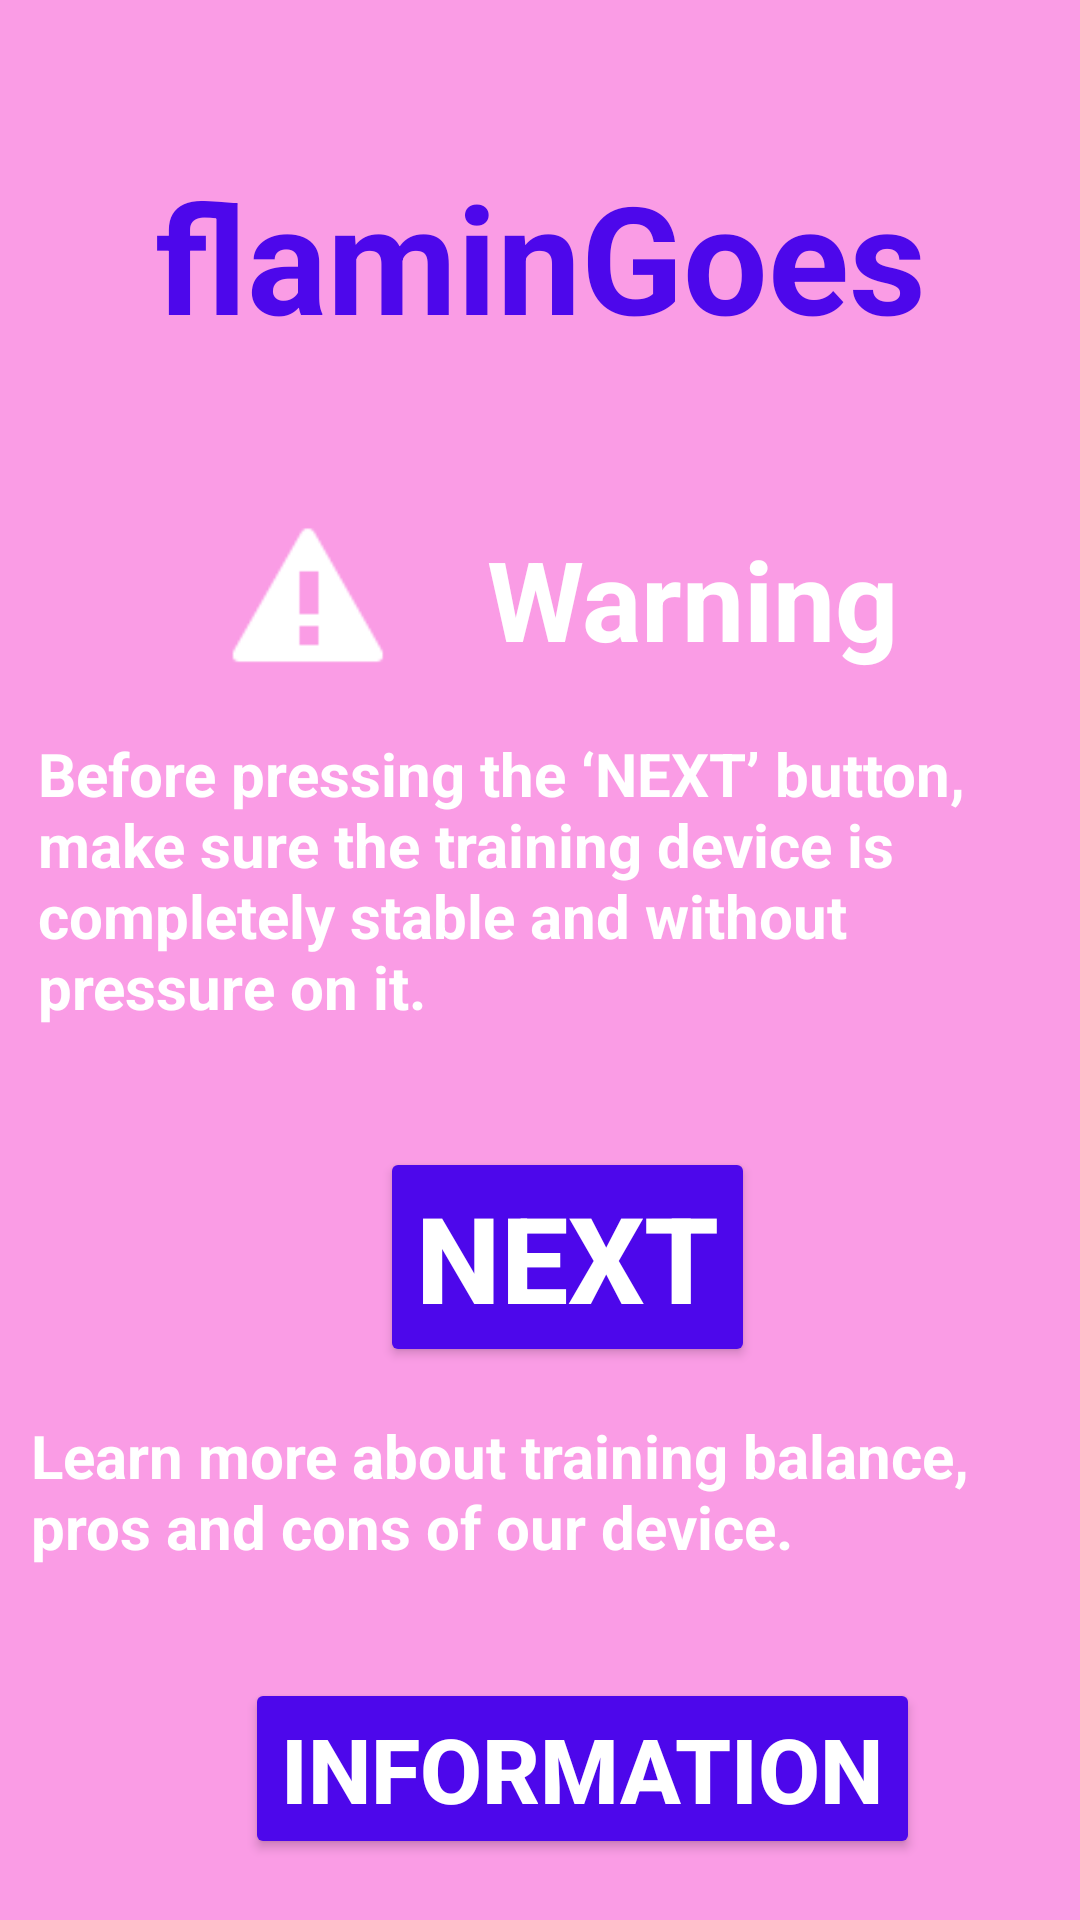

This screen was rendered from an Android layout file. Write that file and the resources it references.
<!-- AndroidManifest.xml: application theme Theme.FlaminGoes -->
<!-- res/layout/activity_warning.xml -->
<?xml version="1.0" encoding="utf-8"?>
<androidx.constraintlayout.widget.ConstraintLayout xmlns:android="http://schemas.android.com/apk/res/android"
    xmlns:app="http://schemas.android.com/apk/res-auto"
    xmlns:tools="http://schemas.android.com/tools"
    android:layout_width="match_parent"
    android:layout_height="match_parent"
    android:background="#FA9CE5"
    tools:context=".MainActivity">


    <TextView
        android:id="@+id/banner3"
        android:layout_width="wrap_content"
        android:layout_height="wrap_content"
        android:layout_marginTop="52dp"
        android:text="@string/app_name"
        android:textColor="@color/primary"
        android:textSize="50sp"
        android:textStyle="bold"
        app:layout_constraintEnd_toEndOf="parent"
        app:layout_constraintStart_toStartOf="parent"
        app:layout_constraintTop_toTopOf="parent" />

    <TextView
        android:id="@+id/Warning"
        android:layout_width="wrap_content"
        android:layout_height="wrap_content"
        android:layout_marginTop="56dp"
        android:layout_weight="1"
        android:text="Warning"
        android:textColor="@color/white"
        android:textSize="37sp"
        android:textStyle="bold"
        app:layout_constraintEnd_toEndOf="parent"
        app:layout_constraintHorizontal_bias="0.25"
        app:layout_constraintStart_toEndOf="@+id/warningImage"
        app:layout_constraintTop_toBottomOf="@+id/banner3" />

    <TextView
        android:id="@+id/textWarning"
        android:layout_width="335dp"
        android:layout_height="106dp"
        android:layout_marginTop="20dp"
        android:layout_weight="1"
        android:text="Before pressing the ‘NEXT’ button, make sure the training device is completely stable and without pressure on it."
        android:textColor="@color/white"
        android:textSize="20sp"
        android:textStyle="bold"
        app:layout_constraintEnd_toEndOf="parent"
        app:layout_constraintStart_toStartOf="parent"
        app:layout_constraintTop_toBottomOf="@+id/Warning" />

    <Button
        android:id="@+id/playButton"
        android:layout_width="wrap_content"
        android:layout_height="wrap_content"
        android:layout_marginTop="32dp"
        android:backgroundTint="@color/primary"
        android:text="NEXT"
        android:textColor="@color/white"
        android:textSize="40sp"
        android:textStyle="bold"
        app:layout_constraintEnd_toEndOf="parent"
        app:layout_constraintHorizontal_bias="0.539"
        app:layout_constraintStart_toStartOf="parent"
        app:layout_constraintTop_toBottomOf="@+id/textWarning" />

    <ImageView
        android:id="@+id/warningImage"
        android:layout_width="78dp"
        android:layout_height="57dp"
        android:layout_marginStart="64dp"
        android:layout_marginTop="52dp"
        app:layout_constraintStart_toStartOf="parent"
        app:layout_constraintTop_toBottomOf="@+id/banner3"
        app:srcCompat="@android:drawable/stat_sys_warning" />

    <TextView
        android:id="@+id/textView2"
        android:layout_width="343dp"
        android:layout_height="80dp"
        android:layout_marginTop="16dp"
        android:text="Learn more about training balance, pros and cons of our device."
        android:textColor="@color/white"
        android:textSize="20dp"
        android:textStyle="bold"
        app:layout_constraintEnd_toEndOf="parent"
        app:layout_constraintHorizontal_bias="0.617"
        app:layout_constraintStart_toStartOf="parent"
        app:layout_constraintTop_toBottomOf="@+id/playButton" />

    <Button
        android:id="@+id/infoButton"
        android:layout_width="wrap_content"
        android:layout_height="wrap_content"
        android:backgroundTint="@color/primary"
        android:text="INFORMATION"
        android:textColor="@color/white"
        android:textSize="30dp"
        android:textStyle="bold"
        app:layout_constraintBottom_toBottomOf="parent"
        app:layout_constraintEnd_toEndOf="parent"
        app:layout_constraintHorizontal_bias="0.605"
        app:layout_constraintStart_toStartOf="parent"
        app:layout_constraintTop_toBottomOf="@+id/textView2"
        app:layout_constraintVertical_bias="0.277" />

    <ProgressBar
        android:id="@+id/progressBar3"
        style="?android:attr/progressBarStyleLarge"
        android:layout_width="wrap_content"
        android:layout_height="wrap_content"
        android:layout_centerInParent="true"
        android:visibility="gone"
        app:layout_constraintBottom_toBottomOf="parent"
        app:layout_constraintEnd_toEndOf="parent"
        app:layout_constraintStart_toStartOf="parent"
        app:layout_constraintTop_toTopOf="parent"
        tools:ignore="MissingConstraints" />

</androidx.constraintlayout.widget.ConstraintLayout>
<!-- resources referenced by this layout -->
<resources>
  <color name="primary">#4D07EB</color>
  <color name="white">#FFFFFFFF</color>
  <string name="app_name">flaminGoes</string>
  <style name="Theme.FlaminGoes" parent="Theme.MaterialComponents.Light.NoActionBar">
          
          <item name="colorPrimary">#E94BC6</item>
          <item name="colorPrimaryVariant">#FA9CE5</item>
          <item name="colorOnPrimary">#885AA8</item>
          
          <item name="colorSecondary">@color/teal_200</item>
          <item name="colorSecondaryVariant">@color/teal_700</item>
          <item name="colorOnSecondary">@color/black</item>
          
          <item name="android:statusBarColor" tools:targetApi="l">?attr/colorPrimaryVariant</item>
          
      </style>
  <color name="teal_200">#FF03DAC5</color>
  <color name="teal_700">#FF018786</color>
  <color name="black">#FF000000</color>
</resources>
